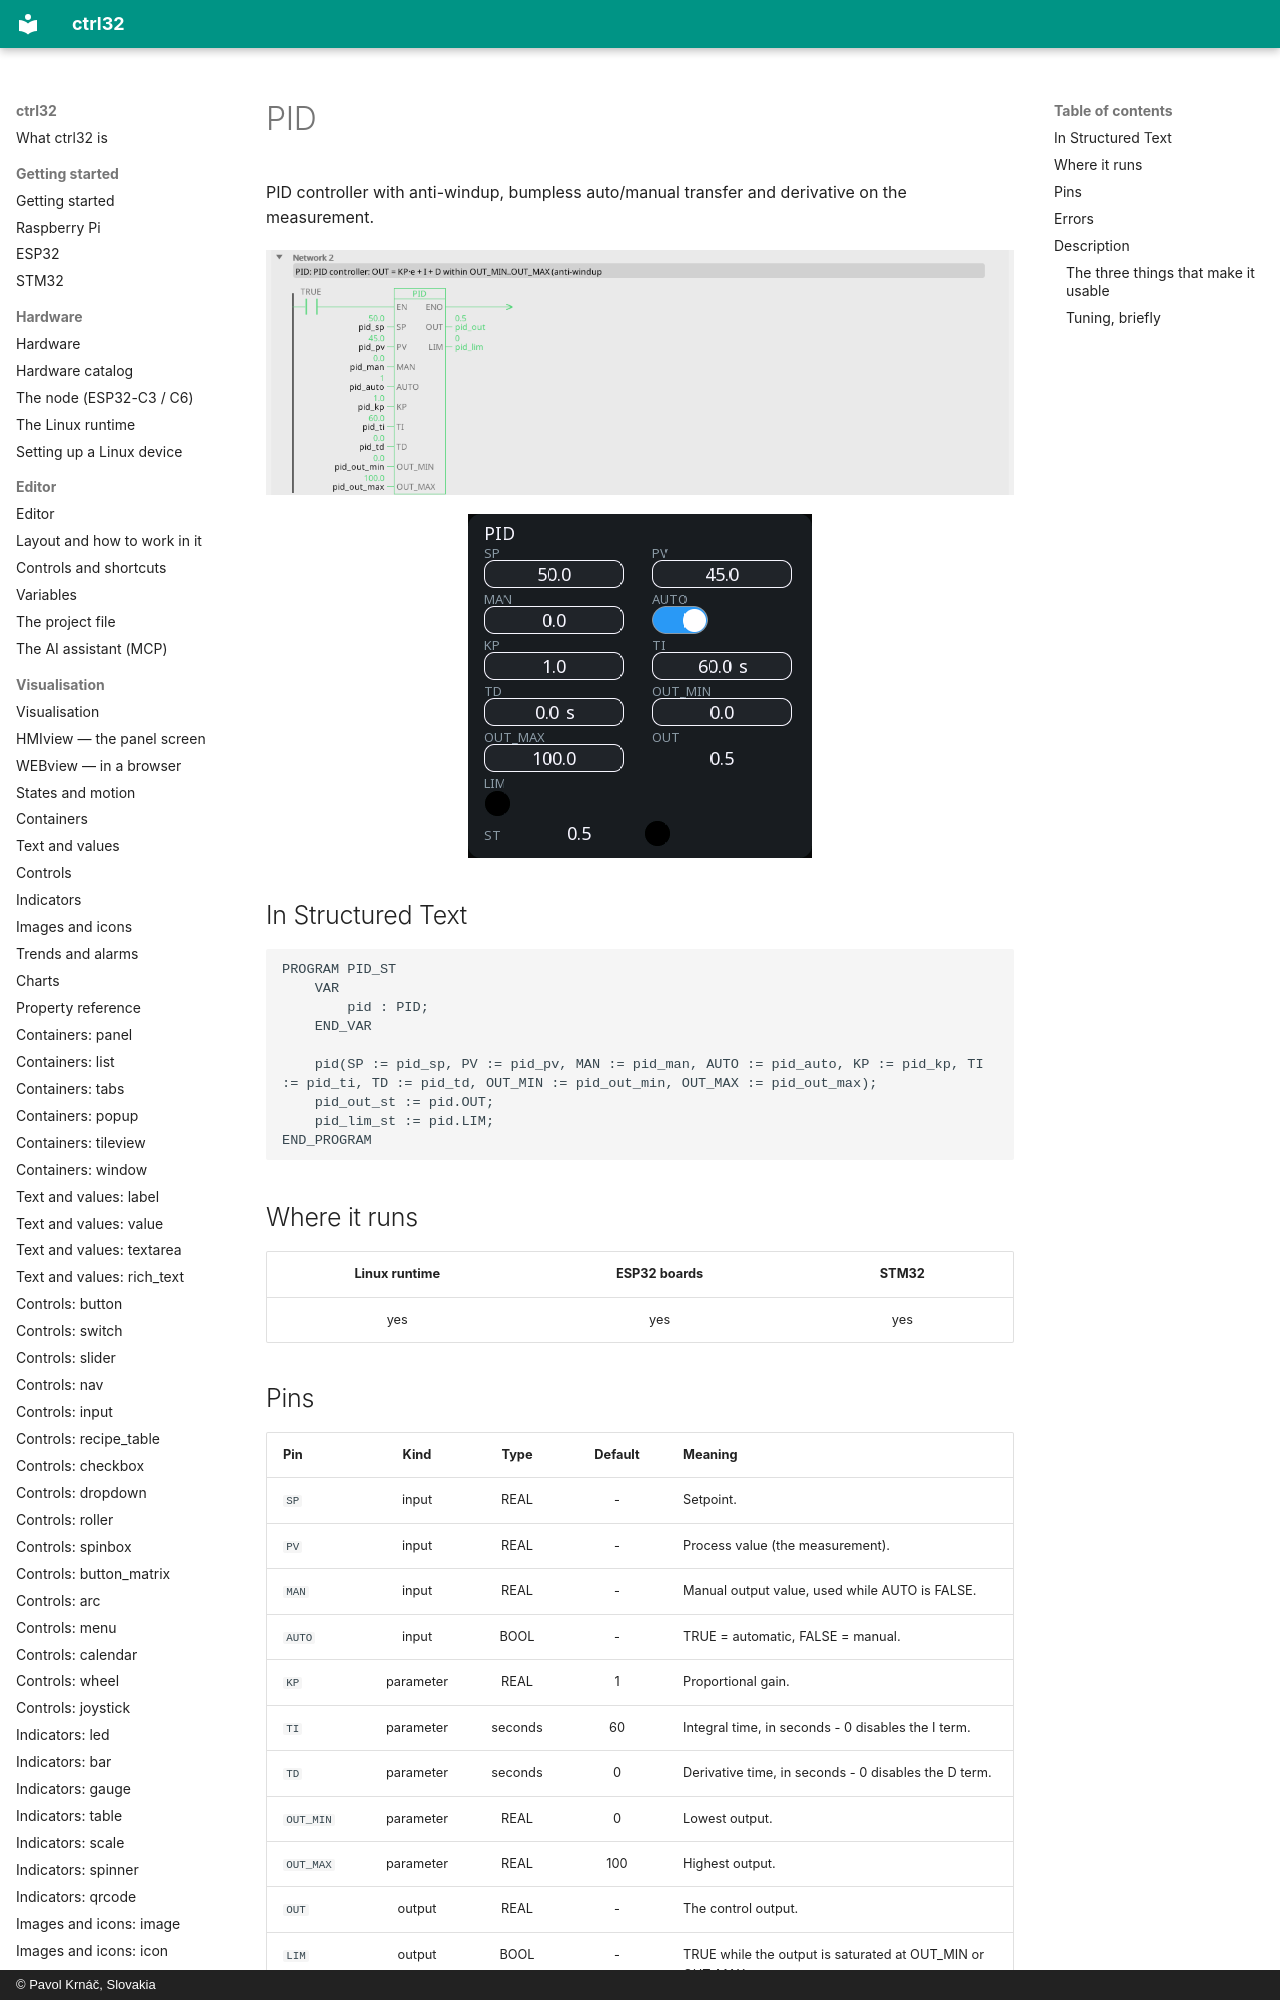

repository: ctrl32/docs · page: fb-pid/index.html · generator: mkdocs · copyright: © Pavol Krnáč, Slovakia

---
image: img/blk-pid-ld.webp
image_alt: "PID in the editor"
---

# PID

PID controller with anti-windup, bumpless auto/manual transfer and derivative on the measurement.

![PID on a rung](img/blk-pid-ld.webp){: .sb-center}

![PID on a WEBview screen](img/blk-pid-web.webp){: .sb-center}

## In Structured Text

```iecst
PROGRAM PID_ST
    VAR
        pid : PID;
    END_VAR

    pid(SP := pid_sp, PV := pid_pv, MAN := pid_man, AUTO := pid_auto, KP := pid_kp, TI := pid_ti, TD := pid_td, OUT_MIN := pid_out_min, OUT_MAX := pid_out_max);
    pid_out_st := pid.OUT;
    pid_lim_st := pid.LIM;
END_PROGRAM
```
